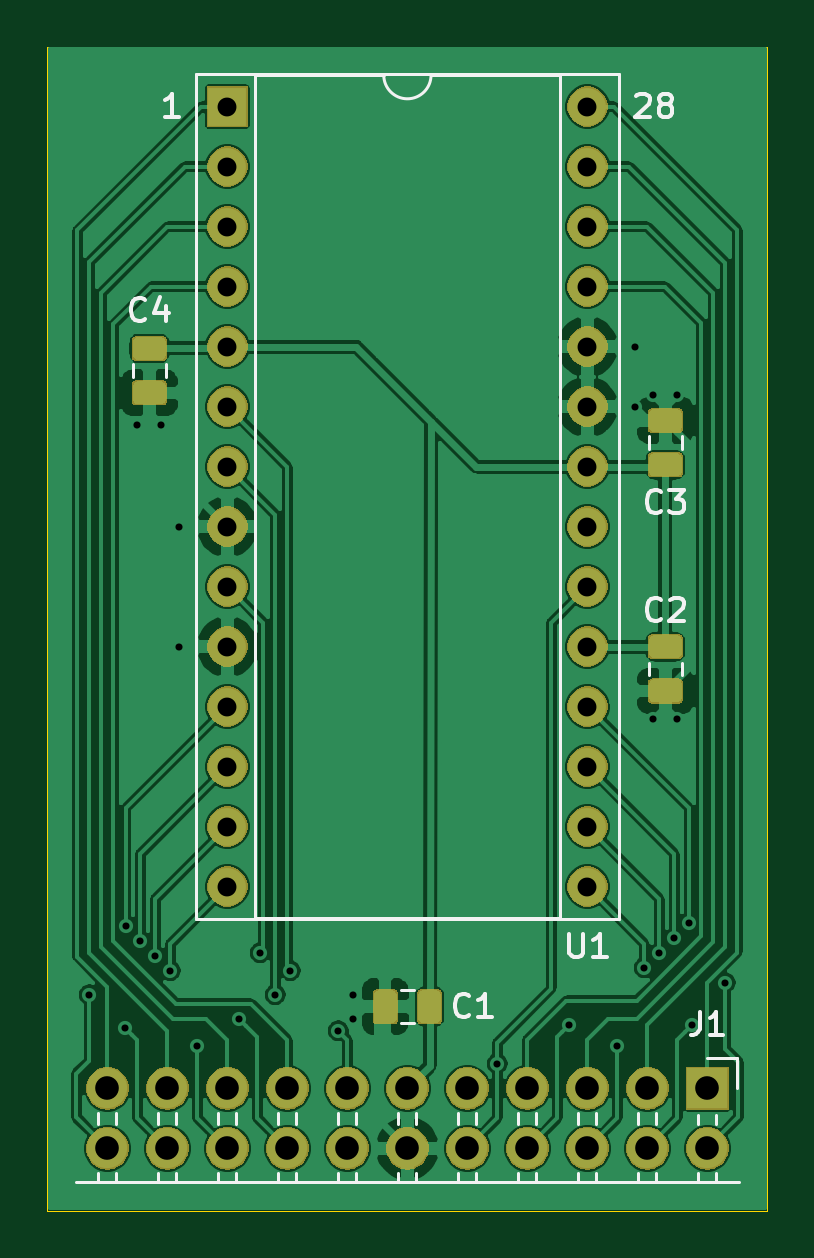
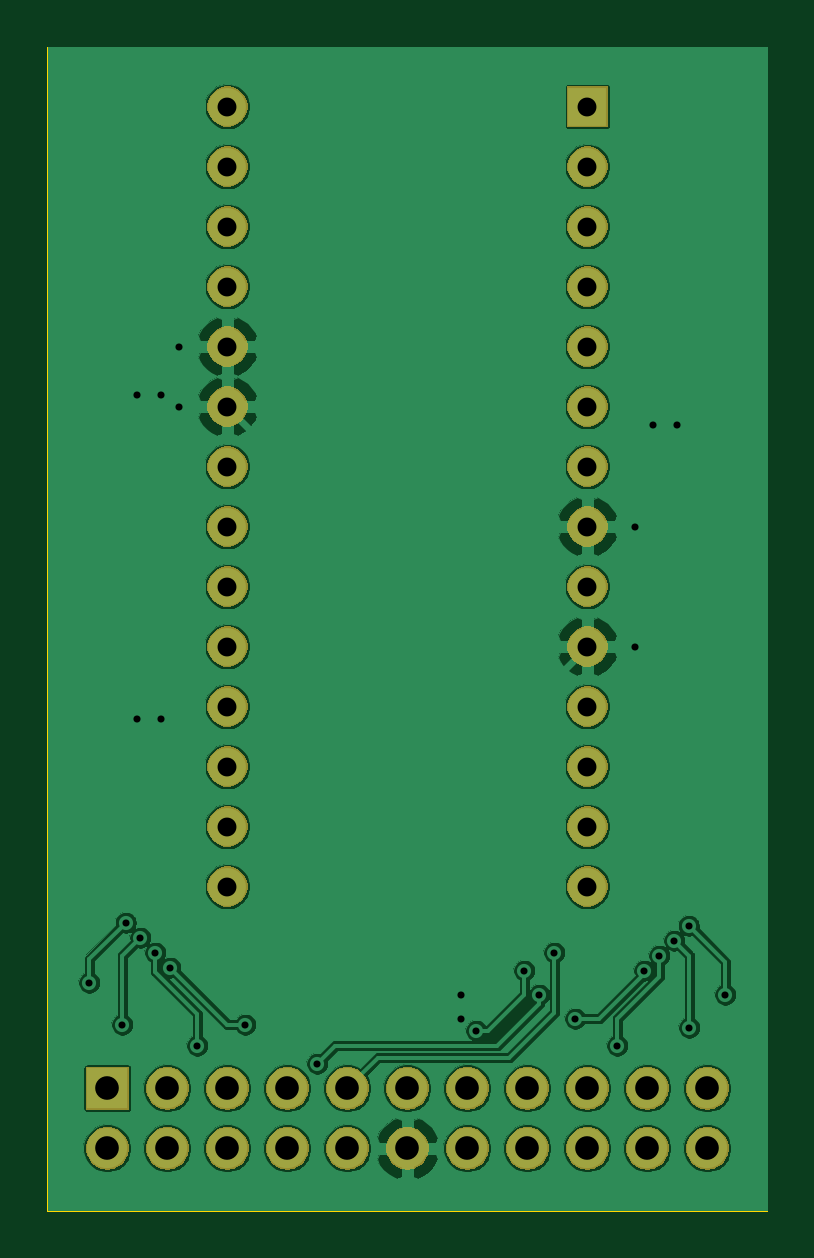
Circuit board: 11 layer files. Board 30.5 x 49.3 mm.
- bottom_copper: N64 Mask ROM Breakout-B_Cu.gbr (133160 bytes)
- bottom_mask: N64 Mask ROM Breakout-B_Mask.gbr (44356 bytes)
- paste: N64 Mask ROM Breakout-B_Paste.gbr (515 bytes)
- bottom_silk: N64 Mask ROM Breakout-B_SilkS.gbr (516 bytes)
- outline: N64 Mask ROM Breakout-Edge_Cuts.gbr (710 bytes)
- top_copper: N64 Mask ROM Breakout-F_Cu.gbr (156661 bytes)
- top_mask: N64 Mask ROM Breakout-F_Mask.gbr (52024 bytes)
- paste: N64 Mask ROM Breakout-F_Paste.gbr (14735 bytes)
- top_silk: N64 Mask ROM Breakout-F_SilkS.gbr (8541 bytes)
- drill: N64 Mask ROM Breakout-NPTH.drl (300 bytes)
- drill: N64 Mask ROM Breakout-PTH.drl (1326 bytes)

=== bottom_copper: N64 Mask ROM Breakout-B_Cu.gbr (133160 bytes, source omitted) ===
=== bottom_mask: N64 Mask ROM Breakout-B_Mask.gbr (44356 bytes, source omitted) ===
=== paste: N64 Mask ROM Breakout-B_Paste.gbr ===
G04 #@! TF.GenerationSoftware,KiCad,Pcbnew,(5.1.5-0-10_14)*
G04 #@! TF.CreationDate,2020-05-05T19:23:22-07:00*
G04 #@! TF.ProjectId,N64 Mask ROM Breakout,4e363420-4d61-4736-9b20-524f4d204272,rev?*
G04 #@! TF.SameCoordinates,Original*
G04 #@! TF.FileFunction,Paste,Bot*
G04 #@! TF.FilePolarity,Positive*
%FSLAX46Y46*%
G04 Gerber Fmt 4.6, Leading zero omitted, Abs format (unit mm)*
G04 Created by KiCad (PCBNEW (5.1.5-0-10_14)) date 2020-05-05 19:23:22*
%MOMM*%
%LPD*%
G04 APERTURE LIST*
G04 APERTURE END LIST*
M02*

=== bottom_silk: N64 Mask ROM Breakout-B_SilkS.gbr ===
G04 #@! TF.GenerationSoftware,KiCad,Pcbnew,(5.1.5-0-10_14)*
G04 #@! TF.CreationDate,2020-05-05T19:23:22-07:00*
G04 #@! TF.ProjectId,N64 Mask ROM Breakout,4e363420-4d61-4736-9b20-524f4d204272,rev?*
G04 #@! TF.SameCoordinates,Original*
G04 #@! TF.FileFunction,Legend,Bot*
G04 #@! TF.FilePolarity,Positive*
%FSLAX46Y46*%
G04 Gerber Fmt 4.6, Leading zero omitted, Abs format (unit mm)*
G04 Created by KiCad (PCBNEW (5.1.5-0-10_14)) date 2020-05-05 19:23:22*
%MOMM*%
%LPD*%
G04 APERTURE LIST*
G04 APERTURE END LIST*
M02*

=== outline: N64 Mask ROM Breakout-Edge_Cuts.gbr ===
G04 #@! TF.GenerationSoftware,KiCad,Pcbnew,(5.1.5-0-10_14)*
G04 #@! TF.CreationDate,2020-05-05T19:23:22-07:00*
G04 #@! TF.ProjectId,N64 Mask ROM Breakout,4e363420-4d61-4736-9b20-524f4d204272,rev?*
G04 #@! TF.SameCoordinates,Original*
G04 #@! TF.FileFunction,Profile,NP*
%FSLAX46Y46*%
G04 Gerber Fmt 4.6, Leading zero omitted, Abs format (unit mm)*
G04 Created by KiCad (PCBNEW (5.1.5-0-10_14)) date 2020-05-05 19:23:22*
%MOMM*%
%LPD*%
G04 APERTURE LIST*
%ADD10C,0.050000*%
G04 APERTURE END LIST*
D10*
X137160000Y-125476000D02*
X167640000Y-125476000D01*
X137160000Y-76200000D02*
X137160000Y-125476000D01*
X167640000Y-76200000D02*
X137160000Y-76200000D01*
X167640000Y-125476000D02*
X167640000Y-76200000D01*
M02*

=== top_copper: N64 Mask ROM Breakout-F_Cu.gbr (156661 bytes, source omitted) ===
=== top_mask: N64 Mask ROM Breakout-F_Mask.gbr (52024 bytes, source omitted) ===
=== paste: N64 Mask ROM Breakout-F_Paste.gbr (14735 bytes, source omitted) ===
=== top_silk: N64 Mask ROM Breakout-F_SilkS.gbr (8541 bytes, source omitted) ===
=== drill: N64 Mask ROM Breakout-NPTH.drl ===
M48
; DRILL file {KiCad (5.1.5-0-10_14)} date Tuesday, May 05, 2020 at 07:23:25 PM
; FORMAT={-:-/ absolute / inch / decimal}
; #@! TF.CreationDate,2020-05-05T19:23:25-07:00
; #@! TF.GenerationSoftware,Kicad,Pcbnew,(5.1.5-0-10_14)
; #@! TF.FileFunction,NonPlated,1,2,NPTH
FMAT,2
INCH
%
G90
G05
T0
M30

=== drill: N64 Mask ROM Breakout-PTH.drl ===
M48
; DRILL file {KiCad (5.1.5-0-10_14)} date Tuesday, May 05, 2020 at 07:23:25 PM
; FORMAT={-:-/ absolute / inch / decimal}
; #@! TF.CreationDate,2020-05-05T19:23:25-07:00
; #@! TF.GenerationSoftware,Kicad,Pcbnew,(5.1.5-0-10_14)
; #@! TF.FileFunction,Plated,1,2,PTH
FMAT,2
INCH
T1C0.0118
T2C0.0315
T3C0.0394
%
G90
G05
T1
X5.47Y-4.58
X5.5Y-4.7362
X5.53Y-4.635
X5.5308Y-4.465
X5.55Y-3.63
X5.555Y-4.49
X5.58Y-4.515
X5.59Y-3.63
X5.605Y-4.54
X5.62Y-3.8
X5.62Y-4.0
X5.65Y-4.665
X5.72Y-4.62
X5.755Y-4.51
X5.78Y-4.58
X5.805Y-4.54
X5.885Y-4.64
X5.91Y-4.58
X5.91Y-4.62
X6.15Y-4.695
X6.27Y-4.63
X6.35Y-4.665
X6.38Y-3.5
X6.38Y-3.6
X6.395Y-4.535
X6.41Y-3.58
X6.41Y-4.12
X6.42Y-4.51
X6.445Y-4.485
X6.45Y-3.58
X6.45Y-4.12
X6.4692Y-4.46
X6.475Y-4.63
X6.53Y-4.56
T2
X5.7Y-3.1
X5.7Y-3.2
X5.7Y-3.3
X5.7Y-3.4
X5.7Y-3.5
X5.7Y-3.6
X5.7Y-3.7
X5.7Y-3.8
X5.7Y-3.9
X5.7Y-4.0
X5.7Y-4.1
X5.7Y-4.2
X5.7Y-4.3
X5.7Y-4.4
X6.3Y-3.1
X6.3Y-3.2
X6.3Y-3.3
X6.3Y-3.4
X6.3Y-3.5
X6.3Y-3.6
X6.3Y-3.7
X6.3Y-3.8
X6.3Y-3.9
X6.3Y-4.0
X6.3Y-4.1
X6.3Y-4.2
X6.3Y-4.3
X6.3Y-4.4
T3
X5.5Y-4.7362
X5.5Y-4.8362
X5.6Y-4.7362
X5.6Y-4.8362
X5.7Y-4.7362
X5.7Y-4.8362
X5.8Y-4.7362
X5.8Y-4.8362
X5.9Y-4.7362
X5.9Y-4.8362
X6.0Y-4.7362
X6.0Y-4.8362
X6.1Y-4.7362
X6.1Y-4.8362
X6.2Y-4.7362
X6.2Y-4.8362
X6.3Y-4.7362
X6.3Y-4.8362
X6.4Y-4.7362
X6.4Y-4.8362
X6.5Y-4.7362
X6.5Y-4.8362
T0
M30

